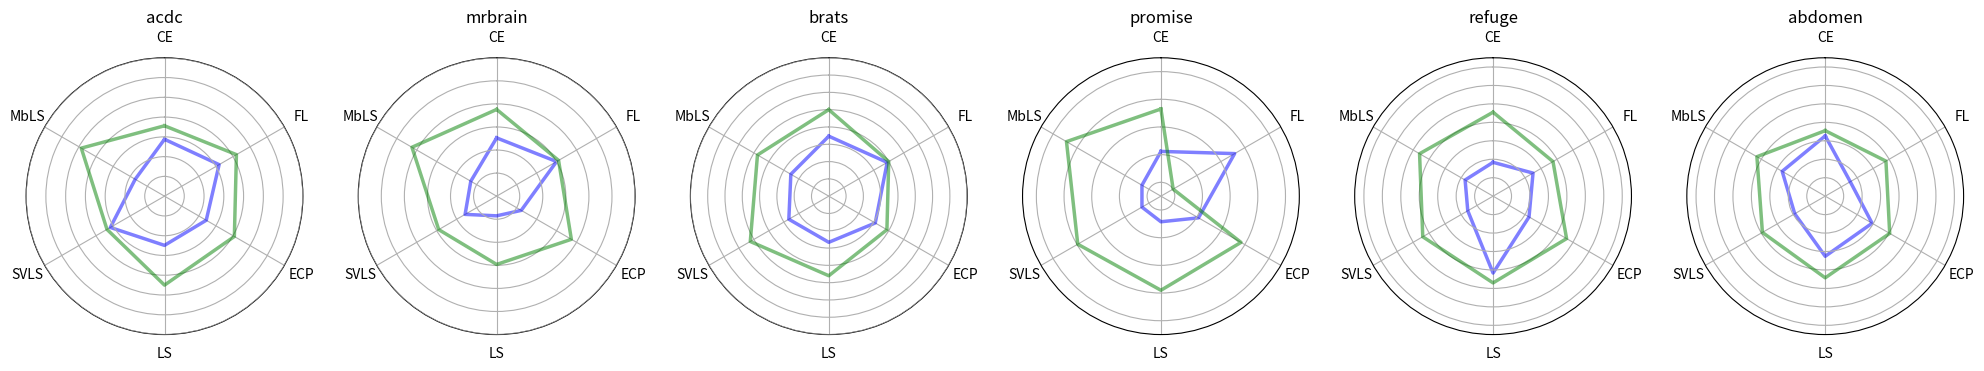

This figure's Python source:
import numpy as np
import matplotlib.pyplot as plt

def main(r1, r2,title, vals, ax, ii):
    
    ax[ii].set_title(title)
    ax[ii].set_thetagrids(range(0, 360, int(360/len(methods))), (methods))
    ax[ii].yaxis.set_visible(False)

    ax2 = polar_twin(ax[ii])

    ax[ii].plot(theta, r2, color='blue', alpha=0.5, linewidth=2.5)
    ax2.plot(theta, r1, color='green', alpha=0.5, linewidth=2.5)

    ax2.set_ylim(vals[0], vals[1])
    ax[ii].set_ylim(vals[2], vals[3])
    
    return

def polar_twin(ax):
    ax2 = ax.figure.add_axes(ax.get_position(), projection='polar', 
                             label='twin', frameon=False,
                             theta_direction=ax.get_theta_direction(),
                             theta_offset=ax.get_theta_offset())
    ax2.xaxis.set_visible(False)
    ax2.yaxis.set_visible(True)
    ax2.set_yticklabels([])

    # There should be a method for this, but there isn't... Pull request?
    # ax2._r_label_position._t = (22.5 + 180, 360)
    # ax2._r_label_position.invalidate()

    # Bit of a hack to ensure that the original axes tick labels are on top of
    # whatever is plotted in the twinned axes. Tick labels will be drawn twice.
    # for label in ax.get_yticklabels():
    #     ax.figure.texts.append(label)

    return ax2

if __name__ == '__main__':
    
    dice_acdc = [0.828,0.86,0.854,0.875,0.818,0.893,0.828]
    dice_mrbrain = [0.788,0.755,0.787,0.748,0.745,0.812,0.788]
    dice_brats = [0.775,0.75,0.747,0.765,0.781,0.769,0.775]
    dice_promise = [0.565,0.301,0.584,0.59,0.597,0.644,0.565]
    dice_refuge = [0.891,0.875,0.892,0.894,0.888,0.892,0.891]
    dice_abdomen = [0.871, 0.876, 0.8807, 0.8885, 0.8786, 0.8855,0.871]
    
    rng_acdc = [0.65,1.0, 0.01, 0.28]
    rng_mrbrain = [0.60,0.9, 0.01, 0.20]
    rng_brats = [0.65,0.85, 0.01, 0.25]
    rng_promise = [0.25,0.75, 0.1, 0.7]
    rng_refuge = [0.8, 0.95, 0.01, 0.10]
    rng_abdomen = [0.8, 0.95, 0.01, 0.10]

    ece_acdc = [0.121,0.133,0.104,0.106,0.132,0.076,0.121]
    ece_mrbrain = [0.09, 0.105, 0.049, 0.037, 0.06, 0.051,0.09]
    ece_brats = [0.114,0.127,0.103,0.09,0.09,0.086,0.114]
    ece_promise = [0.294,0.469,0.288,0.211,0.195,0.195,0.294]
    ece_refuge = [0.032,0.04,0.037,0.06,0.029,0.031,0.032]
    ece_abdomen = [0.0492,0.0288,0.0452,0.0491,0.03289,0.0423,0.0492]
    
    methods = ['CE','FL','ECP','LS','SVLS','MbLS']
    
    theta = np.linspace(0, 2*np.pi, len(methods) + 1)
    params = dict(projection='polar', theta_direction=-1, theta_offset=np.pi/2)
    fig, ax = plt.subplots(1,6,subplot_kw=params, figsize=(25,25))
    
    main(dice_acdc, ece_acdc,'acdc',rng_acdc,ax, 0)
    main(dice_mrbrain, ece_mrbrain, 'mrbrain', rng_mrbrain,ax, 1)
    main(dice_brats, ece_brats, 'brats', rng_brats,ax, 2)
    main(dice_promise, ece_promise, 'promise', rng_promise,ax,3)
    main(dice_refuge, ece_refuge, 'refuge', rng_refuge,ax, 4)
    main(dice_abdomen, ece_abdomen, 'abdomen', rng_abdomen,ax, 5)
